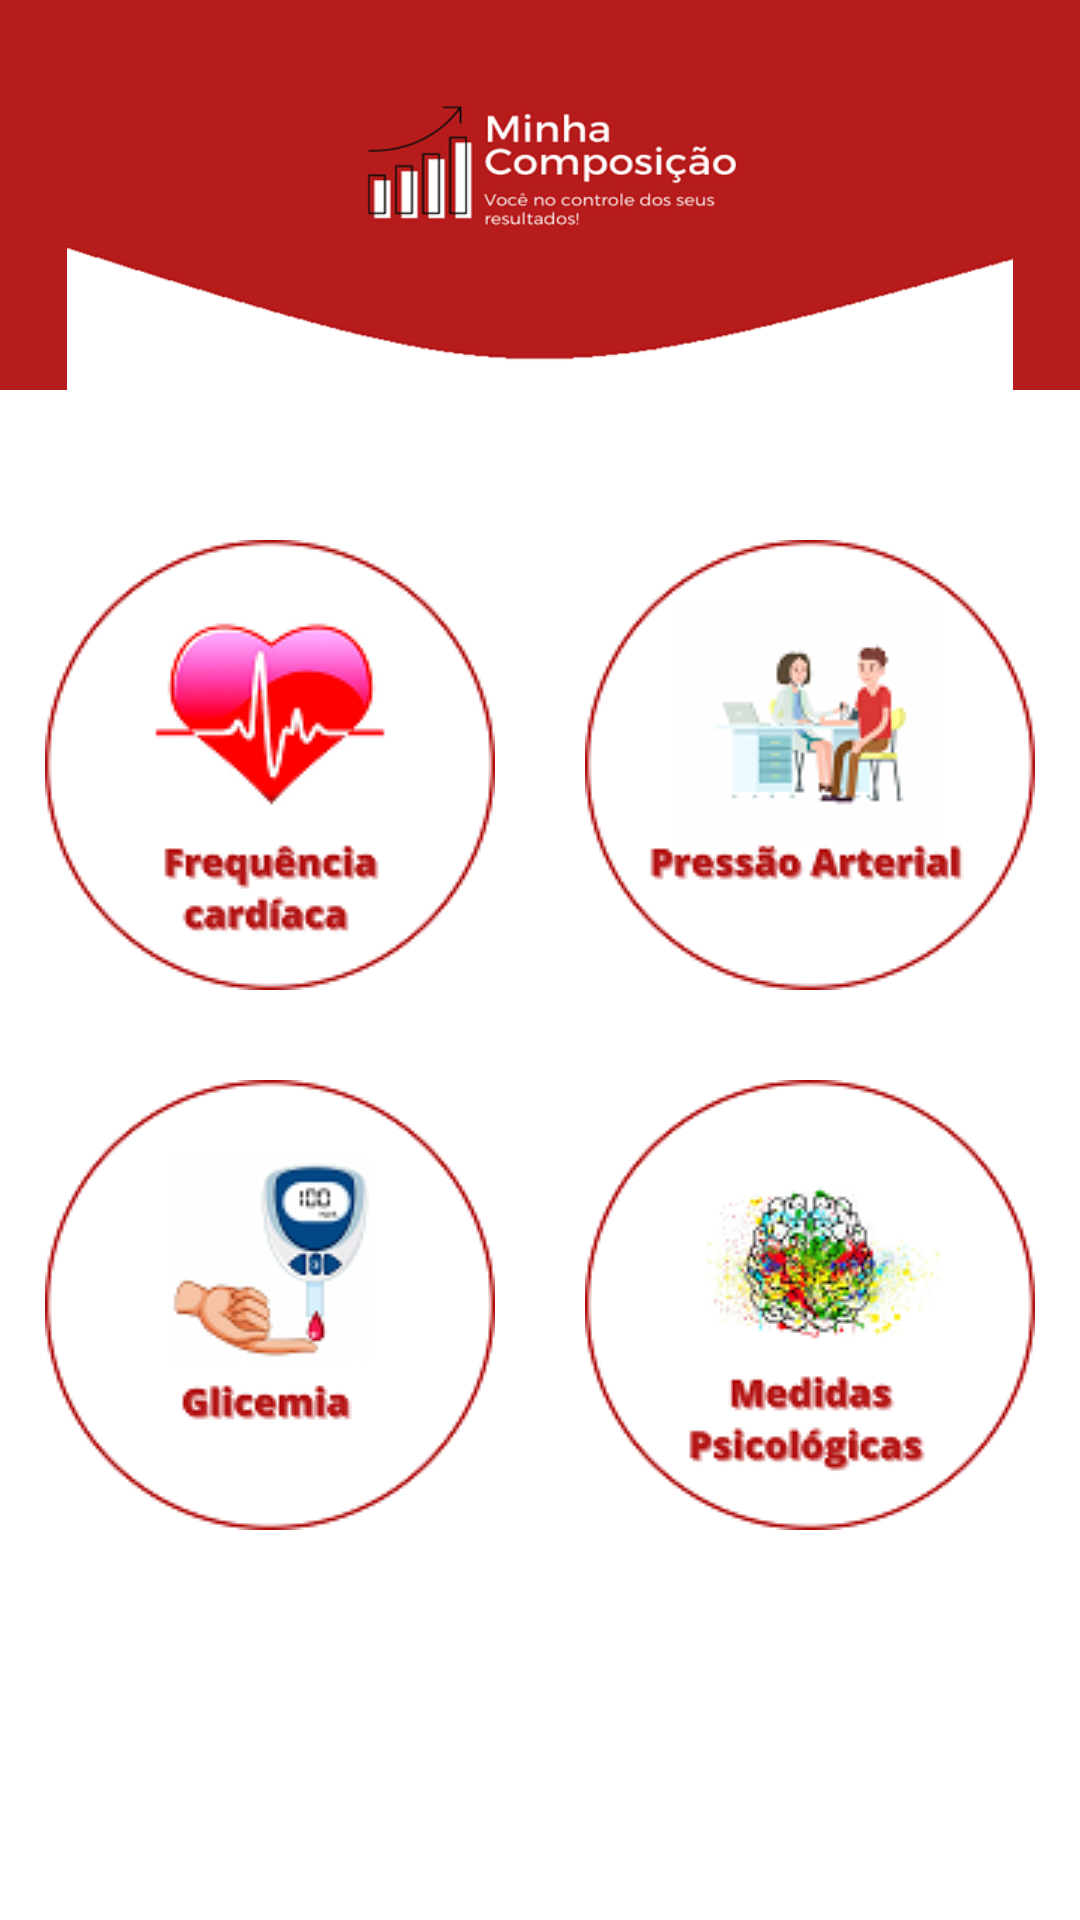

This screen was rendered from an Android layout file. Write that file and the resources it references.
<!-- AndroidManifest.xml: application theme AppTheme -->
<!-- res/layout/fragment_outras_medidas.xml -->
<?xml version="1.0" encoding="utf-8"?>
<androidx.appcompat.widget.LinearLayoutCompat xmlns:android="http://schemas.android.com/apk/res/android"
    xmlns:app="http://schemas.android.com/apk/res-auto"
    xmlns:tools="http://schemas.android.com/tools"
    android:layout_width="match_parent"
    android:layout_height="match_parent"
    android:background="#FFFFFF"
    android:orientation="vertical"
    tools:context=".View.Fragments.AntropometriaFragment">

    <androidx.appcompat.widget.AppCompatImageView
        android:layout_width="match_parent"
        android:layout_height="130dp"
        android:background="@color/colorPrimaryDark"
        app:srcCompat="@drawable/background_app" />

    <androidx.appcompat.widget.LinearLayoutCompat
        android:layout_width="match_parent"
        android:layout_height="wrap_content"
        android:layout_marginTop="50dp"
        android:orientation="vertical">

        <androidx.appcompat.widget.LinearLayoutCompat
            android:layout_width="match_parent"
            android:layout_height="wrap_content"
            android:orientation="horizontal">

            <androidx.appcompat.widget.AppCompatImageButton
                android:id="@+id/botao_fc"
                android:layout_width="match_parent"
                android:layout_height="wrap_content"
                android:layout_weight="1"
                android:background="@drawable/formato_botoes_tela_inicial"
                app:srcCompat="@drawable/botao_fc" />

            <androidx.appcompat.widget.AppCompatImageButton
                android:id="@+id/botao_pa"
                android:layout_width="match_parent"
                android:layout_height="wrap_content"
                android:layout_weight="1"
                android:background="@drawable/formato_botoes_tela_inicial"
                app:srcCompat="@drawable/botao_pa" />

        </androidx.appcompat.widget.LinearLayoutCompat>

        <androidx.appcompat.widget.LinearLayoutCompat
            android:layout_width="match_parent"
            android:layout_height="wrap_content"
            android:layout_marginTop="30dp"
            android:orientation="horizontal">

            <androidx.appcompat.widget.AppCompatImageButton
                android:id="@+id/botao_glicemia"
                android:layout_width="match_parent"
                android:layout_height="wrap_content"
                android:layout_weight="1"
                android:background="@drawable/formato_botoes_tela_inicial"
                app:srcCompat="@drawable/botao_glicemia" />

            <androidx.appcompat.widget.AppCompatImageButton
                android:id="@+id/botao_psicologicos"
                android:layout_width="match_parent"
                android:layout_height="wrap_content"
                android:layout_weight="1"
                android:background="@drawable/formato_botoes_tela_inicial"
                app:srcCompat="@drawable/botao_medidas_psicologias" />

        </androidx.appcompat.widget.LinearLayoutCompat>
    </androidx.appcompat.widget.LinearLayoutCompat>

</androidx.appcompat.widget.LinearLayoutCompat>
<!-- resources referenced by this layout -->
<resources>
  <color name="colorPrimaryDark">#B71C1C</color>
  <!-- drawable background_app: png bitmap (drawable, 27775 bytes) -->
  <!-- drawable botao_fc: png bitmap (drawable, 14652 bytes) -->
  <!-- drawable botao_glicemia: png bitmap (drawable, 13648 bytes) -->
  <!-- drawable botao_medidas_psicologias: png bitmap (drawable, 18288 bytes) -->
  <!-- drawable botao_pa: png bitmap (drawable, 15219 bytes) -->
  <!-- drawable formato_botoes_tela_inicial (drawable) -->
  <?xml version="1.0" encoding="utf-8"?>
  <shape xmlns:android="http://schemas.android.com/apk/res/android">
      <solid android:color="#FFFFFF" />
  
      <corners
          android:topLeftRadius="24dp"
          android:topRightRadius="24dp"
          android:bottomRightRadius="24dp"
          android:bottomLeftRadius="24dp"/>
  </shape>
  <style name="AppTheme" parent="Theme.AppCompat.NoActionBar">
          
          <item name="colorPrimary">#B71C1C</item>
          <item name="colorPrimaryDark">#B71C1C</item>
          <item name="colorAccent">#B71C1C</item>
          <item name="windowActionBar">false</item>
          <item name="windowNoTitle">true</item>
          <item name="android:statusBarColor">@android:color/transparent</item>
      </style>
</resources>
